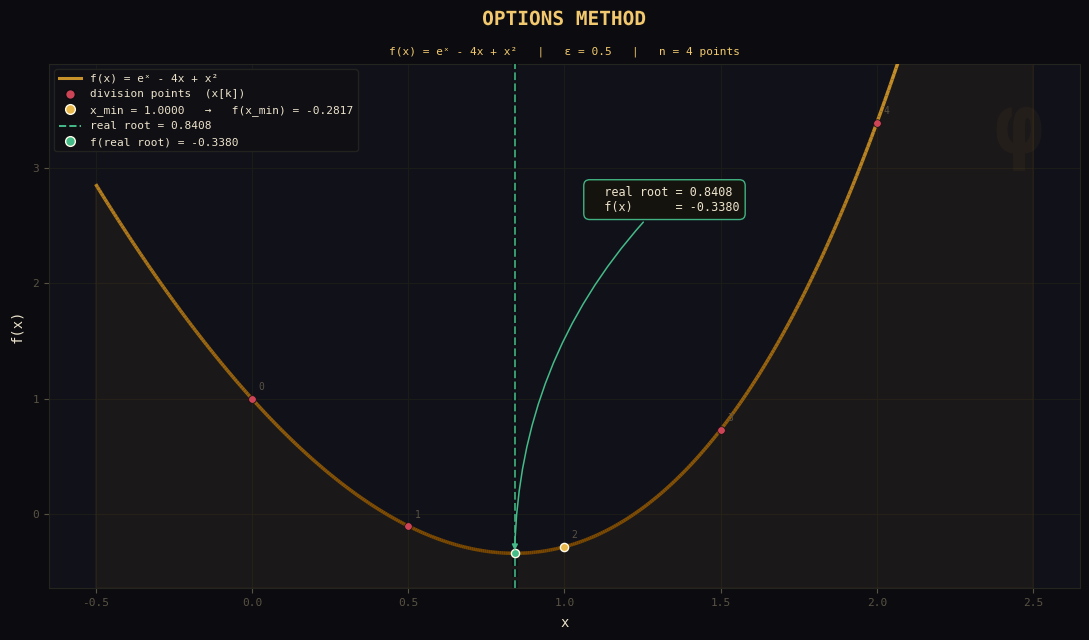

The script that saved this image:
import sympy as sp
import matplotlib.pyplot as plt
import matplotlib.patheffects as pe
from matplotlib.collections import LineCollection
from matplotlib.colors import LinearSegmentedColormap
from matplotlib.lines import Line2D
import numpy as np
import math as mt


class Options:
    xSymbol = sp.Symbol('x')

    @staticmethod
    def FunctionSymbolic(x):
        return sp.exp(x) - 4*x + x**2

    @staticmethod
    def Function(x):
        return float(mt.e**x - 4*x + x**2)

    @classmethod
    def get_real_root(cls):
        diff = sp.diff(cls.FunctionSymbolic(cls.xSymbol), cls.xSymbol)
        solutions = sp.solve(diff, cls.xSymbol)
        return [x for x in solutions if x.is_real][0]

    @staticmethod
    def CalculateN(first, last, epsilion):
        return int(sp.Rational(last - first, epsilion))

    @classmethod
    def OptionsMethod(cls, first, last, n):
        someXValues = []
        for k in range(0, n + 1):
            tempExpr = first + k * sp.Rational(last - first, n)
            someXValues.append(tempExpr)
        return someXValues

    @classmethod
    def ValueCheck(cls, realroot, xMin, eps):
        diff = abs(realroot - xMin)
        if diff < eps:
            print(f'  x_min is approximate to real root: |{float(realroot):.4f} - {float(xMin):.4f}| = {float(diff):.4f} < {eps}')
        else:
            print(f'  x_min is NOT approximate to real root: |{float(realroot):.4f} - {float(xMin):.4f}| = {float(diff):.4f} >= {eps}')

    @classmethod
    def calc(cls, a, b, eps):
        realRoot = cls.get_real_root()
        n = cls.CalculateN(a, b, eps)

        print("\nOptions method:::\n")
        print(f"  interval  = [{a}, {b}]")
        print(f"  ε         = {eps}")
        print(f"  n         = {n}  (number of segments)")

        someXValues = cls.OptionsMethod(a, b, n)

        print(f"\nDivision points:")
        for k, xi in enumerate(someXValues):
            fxi = cls.Function(float(xi))
            print(f"  x[{k}] = {float(xi):.4f}   →   f(x[{k}]) = {fxi:.6f}")

        functionValues = [cls.Function(float(xi)) for xi in someXValues]
        min_val   = min(functionValues)
        min_index = functionValues.index(min_val)
        xMin      = someXValues[min_index]

        print(f"\n  x_min     = x[{min_index}] = {float(xMin):.4f}   →   f(x_min) = {min_val:.6f}")
        print(f"  real root = {float(realRoot):.6f}")
        cls.ValueCheck(realRoot, xMin, eps)

        realRootX = float(realRoot)
        realRootY = cls.Function(realRootX)
        xMinF     = float(xMin)
        yMinF     = float(min_val)

        cls.plot_results(a, b, eps, n, someXValues, functionValues,
                         xMinF, yMinF, realRootX, realRootY)

        return xMinF

    @classmethod
    def plot_results(cls, a, b, eps, n, someXValues, functionValues,
                     xMinF, yMinF, realRootX, realRootY):

        x_smooth = np.linspace(a - 0.5, b + 0.5, 500)
        f_lamb   = sp.lambdify(cls.xSymbol, cls.FunctionSymbolic(cls.xSymbol), "numpy")
        y_smooth = f_lamb(x_smooth)
        someXFloat          = [float(xi) for xi in someXValues]
        functionValuesFloat = [float(v)  for v  in functionValues]

        BG     = "#0c0c10"
        PANEL  = "#11111a"
        GOLD1  = "#c8922a"
        GOLD2  = "#f2c96e"
        ACCENT = "#e8b84b"
        TEXT   = "#ede3cc"
        MUTED  = "#5a5244"
        RED    = "#cc4455"
        GREEN  = "#44bb88"

        plt.rcParams.update({
            "font.family":     "monospace",
            "text.color":      TEXT,
            "axes.labelcolor": TEXT,
            "xtick.color":     MUTED,
            "ytick.color":     MUTED,
        })

        fig, ax = plt.subplots(figsize=(11, 6.5), facecolor=BG)
        ax.set_facecolor(PANEL)
        for spine in ax.spines.values():
            spine.set_edgecolor("#252520")
        ax.grid(True, color="#1c1c18", linewidth=0.7, linestyle="-")
        ax.set_axisbelow(True)

        # ── Zoom y-axis ───────────────────────────────────────────────
        y_lo = y_smooth.min() - 0.3
        y_hi = max(cls.Function(a), cls.Function(b)) * 1.15
        ax.set_ylim(y_lo, y_hi)

        # ── Gradient curve ────────────────────────────────────────────
        pts  = np.array([x_smooth, y_smooth]).T.reshape(-1, 1, 2)
        segs = np.concatenate([pts[:-1], pts[1:]], axis=1)
        cmap_curve = LinearSegmentedColormap.from_list("gc", ["#7a4800", GOLD1, GOLD2])
        lc = LineCollection(segs, cmap=cmap_curve,
                            norm=plt.Normalize(y_smooth.min(), y_smooth.max()),
                            linewidth=2.5, zorder=3)
        lc.set_array(y_smooth[:-1])
        ax.add_collection(lc)

        ax.fill_between(x_smooth, y_smooth, y_lo,
                        alpha=0.06, color=GOLD1, zorder=1)

        # ── Division points ───────────────────────────────────────────
        ax.scatter(someXFloat, functionValuesFloat,
                   color=RED, s=30, zorder=6,
                   edgecolors="#0c0c10", linewidths=0.5)

        for k, (px, py) in enumerate(zip(someXFloat, functionValuesFloat)):
            ax.annotate(str(k), (px, py),
                        xytext=(5, 6), textcoords="offset points",
                        fontsize=7, color=MUTED, zorder=7)

        # ── x_min point ───────────────────────────────────────────────
        ax.scatter([xMinF], [yMinF], marker="o", s=35, color=ACCENT,
                   edgecolors="#fffbe8", linewidths=1.0, zorder=8)

        # ── Real root line + marker ───────────────────────────────────
        ax.axvline(realRootX, color=GREEN, lw=1.5, ls="--", alpha=0.8, zorder=5,
                   path_effects=[pe.withStroke(linewidth=4, foreground=BG)])

        ax.scatter([realRootX], [realRootY], marker="o", s=35,
                   color=GREEN, edgecolors="#fffbe8", linewidths=1.0, zorder=9)

        ax_yrange = y_hi - y_lo
        ann_y = y_lo + ax_yrange * 0.72
        ann_x = realRootX + (b - a) * 0.12
        if ann_x + (b - a) * 0.25 > b + 0.5:
            ann_x = realRootX - (b - a) * 0.38

        ax.annotate(
            f"  real root = {realRootX:.4f}\n  f(x)      = {realRootY:.4f}",
            xy=(realRootX, realRootY),
            xytext=(ann_x, ann_y),
            fontsize=8.5, color=TEXT,
            bbox=dict(boxstyle="round,pad=0.5", fc="#15140e",
                      ec=GREEN, lw=1.0, alpha=0.95),
            arrowprops=dict(arrowstyle="-|>", color=GREEN, lw=1.1,
                            connectionstyle="arc3,rad=0.2"),
            zorder=10,
        )

        # ── Title + subtitle ──────────────────────────────────────────
        ax.set_title("OPTIONS METHOD",
                     fontsize=14, fontweight="bold", color=GOLD2, pad=28,
                     path_effects=[pe.withStroke(linewidth=3, foreground=BG)])
        ax.text(0.5, 1.018,
                f"f(x) = eˣ - 4x + x²   |   ε = {eps}   |   n = {n} points",
                transform=ax.transAxes, ha="center", fontsize=8, color=GOLD2)

        ax.set_xlabel("x", fontsize=10, labelpad=6)
        ax.set_ylabel("f(x)", fontsize=10, labelpad=6)
        ax.tick_params(labelsize=8)

        # ── Legend ────────────────────────────────────────────────────
        legend_handles = [
            Line2D([0], [0], color=GOLD1, lw=2.2,
                   label="f(x) = eˣ - 4x + x²"),
            Line2D([0], [0], marker="o", color="none",
                   markerfacecolor=RED, markeredgecolor="#0c0c10",
                   markersize=7, label="division points  (x[k])"),
            Line2D([0], [0], marker="o", color="none",
                   markerfacecolor=ACCENT, markeredgecolor="#fffbe8",
                   markersize=7, label=f"x_min = {xMinF:.4f}   →   f(x_min) = {yMinF:.4f}"),
            Line2D([0], [0], color=GREEN, lw=1.4, ls="--",
                   label=f"real root = {realRootX:.4f}"),
            Line2D([0], [0], marker="o", color="none",
                   markerfacecolor=GREEN, markeredgecolor="#fffbe8",
                   markersize=7, label=f"f(real root) = {realRootY:.4f}"),
        ]
        ax.legend(handles=legend_handles, fontsize=8, loc="upper left",
                  facecolor="#0f0f14", edgecolor="#252520",
                  labelcolor=TEXT, framealpha=0.9)

        # ── φ watermark ───────────────────────────────────────────────
        ax.text(0.965, 0.95, "φ", transform=ax.transAxes,
                fontsize=60, color=GOLD1, alpha=0.055,
                ha="right", va="top", fontweight="bold")

        plt.tight_layout()
        plt.show()


if __name__ == "__main__":
    Options.calc(0, 2, 0.5)
